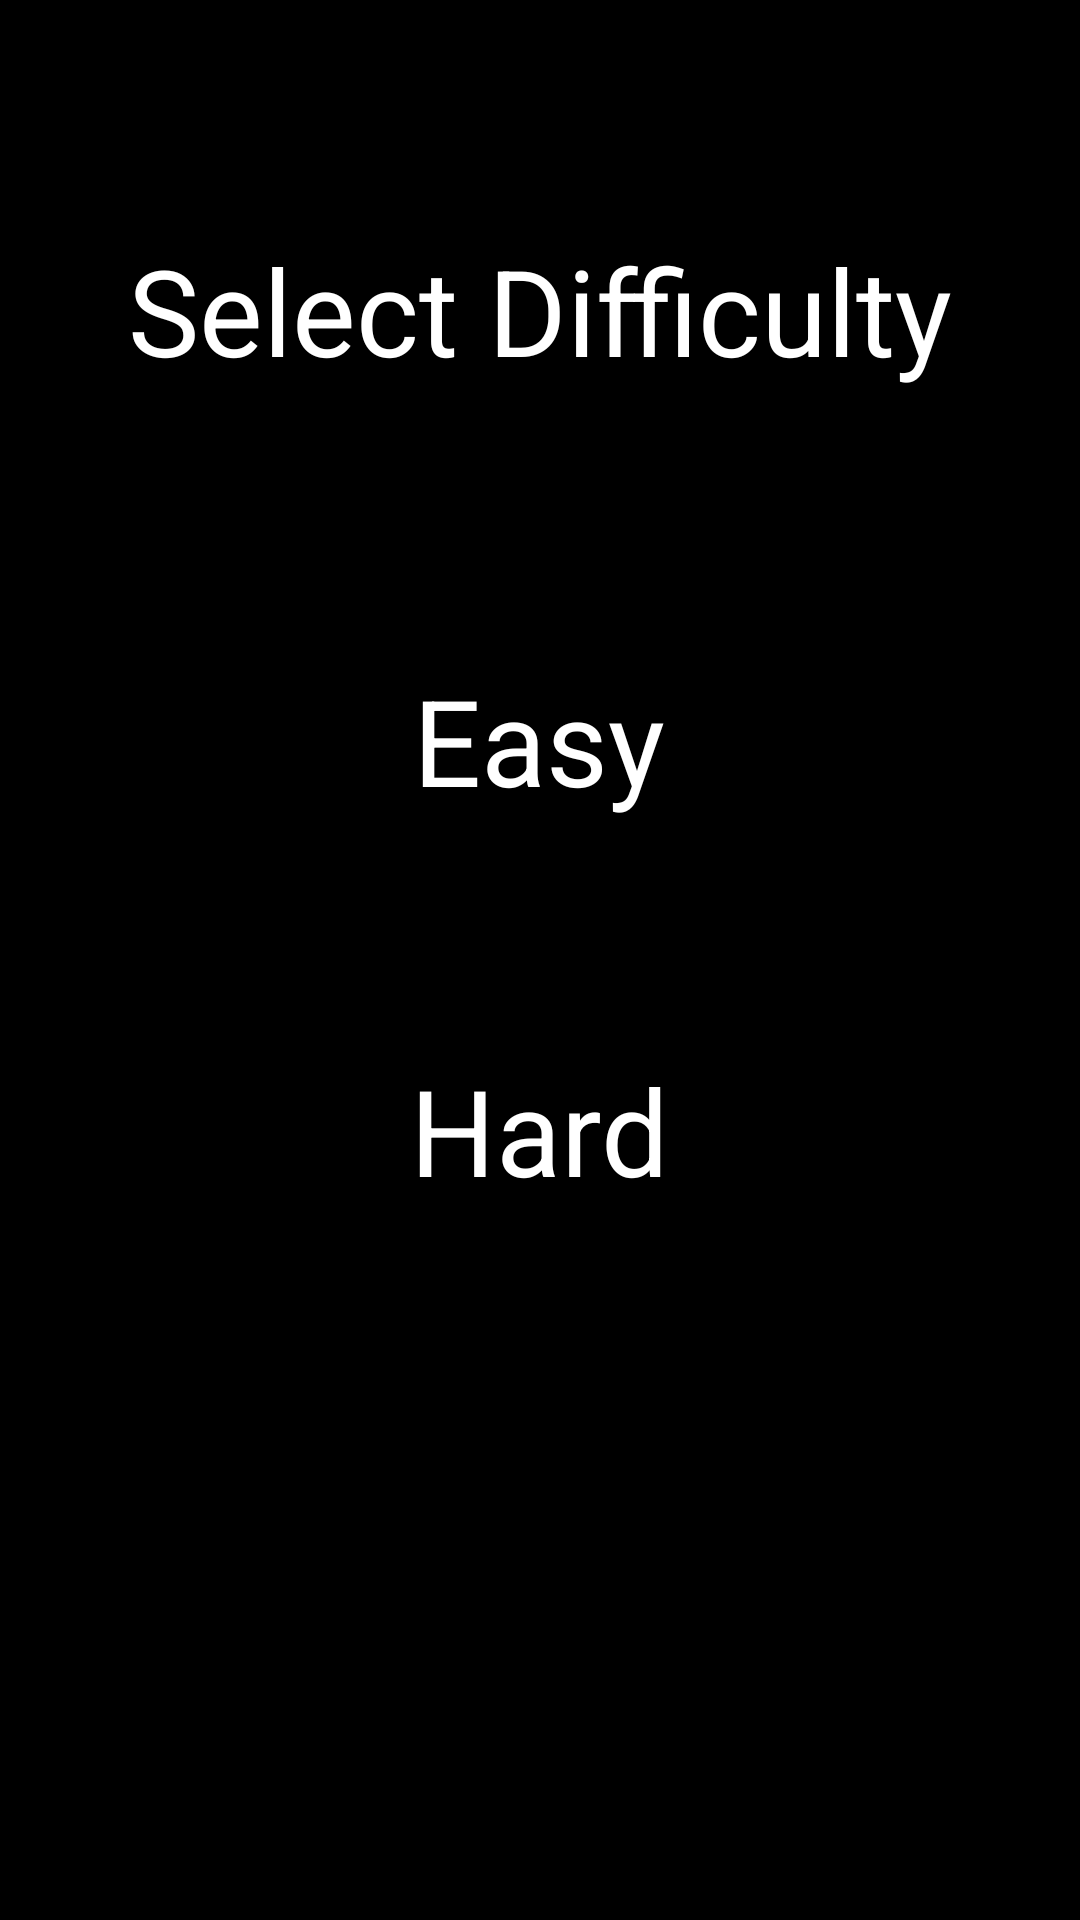

The Android layout XML behind this screen, and the referenced resources:
<!-- AndroidManifest.xml: application theme AppTheme -->
<!-- res/layout/activity_select_difficulty.xml -->
<?xml version="1.0" encoding="utf-8"?>
<androidx.constraintlayout.widget.ConstraintLayout xmlns:android="http://schemas.android.com/apk/res/android"
    xmlns:app="http://schemas.android.com/apk/res-auto"
    xmlns:tools="http://schemas.android.com/tools"
    android:layout_width="match_parent"
    android:layout_height="match_parent"
    android:background="@color/colorBlack"
    tools:context=".quiz.SelectDifficultyActivity">

    <TextView
        android:id="@+id/txtSelectDifficulty"
        android:text="@string/SelectDifficulty"
        style="@style/MyTextViews"
        app:layout_constraintBottom_toTopOf="@+id/btnEasy"
        app:layout_constraintEnd_toEndOf="parent"
        app:layout_constraintStart_toStartOf="parent"
        app:layout_constraintTop_toTopOf="parent"
        android:gravity="center_horizontal"/>

    <Button
        android:id="@+id/btnEasy"
        style="@style/MyButtons"
        app:layout_constraintBottom_toTopOf="@+id/btnHard"
        app:layout_constraintEnd_toEndOf="parent"
        app:layout_constraintHorizontal_bias="0.497"
        app:layout_constraintStart_toStartOf="parent"
        app:layout_constraintTop_toTopOf="parent"
        app:layout_constraintVertical_bias="0.862"
        android:gravity="center"
        android:text="@string/Easy"/>

    <Button
        android:id="@+id/btnHard"
        style="@style/MyButtons"
        android:gravity="center"
        android:text="@string/Hard"
        app:layout_constraintBottom_toBottomOf="parent"
        app:layout_constraintEnd_toEndOf="parent"
        app:layout_constraintHorizontal_bias="0.497"
        app:layout_constraintStart_toStartOf="parent"
        app:layout_constraintTop_toTopOf="parent"
        app:layout_constraintVertical_bias="0.609" />

</androidx.constraintlayout.widget.ConstraintLayout>
<!-- resources referenced by this layout -->
<resources>
  <color name="colorBlack">#000000</color>
  <string name="Easy">Easy</string>
  <string name="Hard">Hard</string>
  <string name="SelectDifficulty">Select Difficulty</string>
  <style name="MyButtons" parent="android:Widget.Button">
          <item name="android:background">@drawable/button_main</item>
          <item name="android:layout_height">80dp</item>
          <item name="android:layout_width">200dp</item>
          <item name="android:layout_margin">20dp</item>
          <item name="android:textSize">40dp</item>
          <item name="android:textColor">@drawable/button_text</item>
      </style>
  <style name="MyTextViews" parent="android:Widget.TextView">
          <item name="android:textSize">40dp</item>
          <item name="android:textColor">@color/colorWhite</item>
          <item name="android:layout_height">wrap_content</item>
          <item name="android:layout_width">wrap_content</item>
      </style>
  <style name="AppTheme" parent="Theme.AppCompat.Light.NoActionBar">
          
          <item name="colorPrimary">@color/colorBlack</item>
          <item name="colorPrimaryDark">@color/colorBlack</item>
          <item name="colorAccent">@color/colorWhite</item>
      </style>
  <!-- drawable button_text (drawable) -->
  <?xml version="1.0" encoding="utf-8"?>
  <selector xmlns:android="http://schemas.android.com/apk/res/android">
      <item android:state_pressed="true" android:color="@color/colorBlack"/>
      <item android:color="@color/colorWhite"/>
  </selector>
  <color name="colorWhite">#FFFFFF</color>
</resources>
